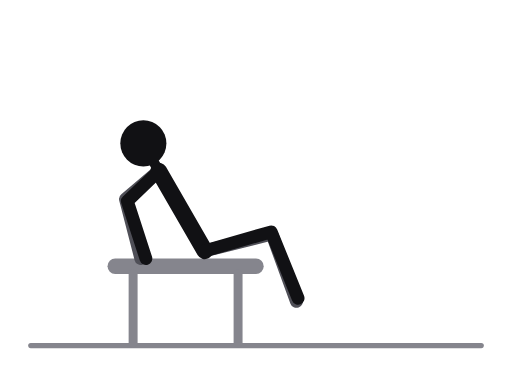
t = 0.00 s
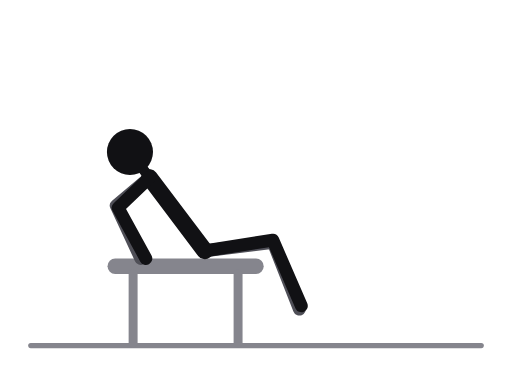
t = 0.31 s
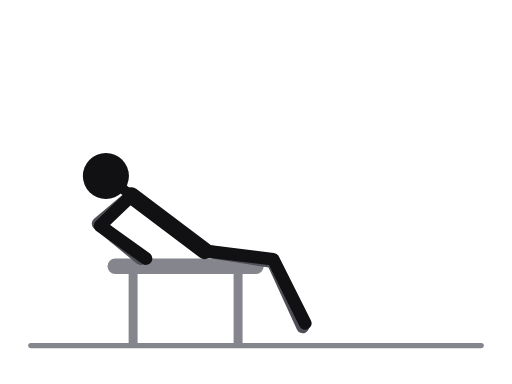
t = 0.69 s
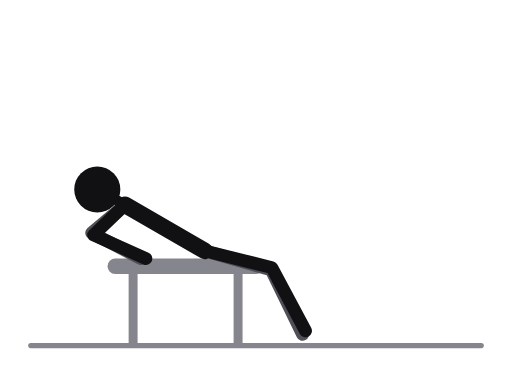
t = 1.00 s
t = 1.31 s: frame unchanged from t = 0.69 s, image omitted
t = 1.69 s: frame unchanged from t = 0.31 s, image omitted

The animated SVG that drew these frames (rendered in a browser with its animation timeline set to each time). Animation: 12 SMIL elements (animate=12); one cycle of 2.00 s, repeats indefinitely.

<svg xmlns="http://www.w3.org/2000/svg" viewBox="0 0 400 300" role="img" aria-label="Jackknife, supported on bench"><title>Jackknife, supported on bench</title><style>.ill-s-near{stroke:var(--ill-near,#111114)}.ill-f-near{fill:var(--ill-near,#111114)}.ill-s-far{stroke:var(--ill-far,#4F4F57)}.ill-f-far{fill:var(--ill-far,#4F4F57)}.ill-s-prop{stroke:var(--ill-prop,#85858D)}.ill-f-prop{fill:var(--ill-prop,#85858D)}.ill-s-floor{stroke:var(--ill-floor,#85858D)}.ill-f-floor{fill:var(--ill-floor,#85858D)}.ill-s-iron{stroke:var(--ill-iron,#77777F)}.ill-f-iron{fill:var(--ill-iron,#77777F)}.ill-s-ironin{stroke:var(--ill-ironin,#E6E6EA)}.ill-f-ironin{fill:var(--ill-ironin,#E6E6EA)}.ill-s-arrow{stroke:var(--ill-arrow,#008F45)}.ill-f-arrow{fill:var(--ill-arrow,#008F45)}@media (prefers-color-scheme:dark){svg{--ill-near:#F5F5F7;--ill-far:#BEBEC5;--ill-prop:#8E8E96;--ill-floor:#8E8E96;--ill-iron:#9E9EA6;--ill-ironin:#2A2A30;--ill-arrow:#3DFF8F;}}</style><g stroke-linecap="round" stroke-linejoin="round"><line class="ill-s-floor" x1="24" y1="270" x2="376" y2="270" stroke-width="4"/><line class="ill-s-prop" x1="90" y1="208" x2="200" y2="208" stroke-width="12"/><line class="ill-s-prop" x1="104" y1="214" x2="104" y2="268" stroke-width="7"/><line class="ill-s-prop" x1="186" y1="214" x2="186" y2="268" stroke-width="7"/><polyline class="ill-s-far" points="160,196 212.4,182.9 231.6,235.5" fill="none" stroke-width="10"><animate attributeName="points" values="160,196 212.4,182.9 231.6,235.5;160,196 213.2,187 233.2,239.3;160,196 214,196.9 235.9,248.4;160,196 212.9,206.9 236.7,257.6;160,196 211.9,210.9 236.4,261.2;160,196 212.9,206.9 236.7,257.6;160,196 214,196.9 235.9,248.4;160,196 213.2,187 233.2,239.3;160,196 212.4,182.9 231.6,235.5" keyTimes="0;0.125;0.25;0.375;0.5;0.625;0.75;0.875;1" dur="2.0s" repeatCount="indefinite"/></polyline><polyline class="ill-s-far" points="124,133.6 98,155.5 110,202" fill="none" stroke-width="10"><animate attributeName="points" values="124,133.6 98,155.5 110,202;119.3,136.6 93.3,158.5 110,202;109.1,145.1 83.1,167 110,202;100.6,155.3 74.6,177.2 110,202;97.6,160 71.6,181.9 110,202;100.6,155.3 74.6,177.2 110,202;109.1,145.1 83.1,167 110,202;119.3,136.6 93.3,158.5 110,202;124,133.6 98,155.5 110,202" keyTimes="0;0.125;0.25;0.375;0.5;0.625;0.75;0.875;1" dur="2.0s" repeatCount="indefinite"/></polyline><line class="ill-s-near" x1="124" y1="133.6" x2="160" y2="196" stroke-width="13"><animate attributeName="x1" values="124;119.3;109.1;100.6;97.6;100.6;109.1;119.3;124" keyTimes="0;0.125;0.25;0.375;0.5;0.625;0.75;0.875;1" dur="2.0s" repeatCount="indefinite"/><animate attributeName="y1" values="133.6;136.6;145.1;155.3;160;155.3;145.1;136.6;133.6" keyTimes="0;0.125;0.25;0.375;0.5;0.625;0.75;0.875;1" dur="2.0s" repeatCount="indefinite"/></line><line class="ill-s-near" x1="124" y1="133.6" x2="112" y2="112" stroke-width="8"><animate attributeName="x1" values="124;119.3;109.1;100.6;97.6;100.6;109.1;119.3;124" keyTimes="0;0.125;0.25;0.375;0.5;0.625;0.75;0.875;1" dur="2.0s" repeatCount="indefinite"/><animate attributeName="y1" values="133.6;136.6;145.1;155.3;160;155.3;145.1;136.6;133.6" keyTimes="0;0.125;0.25;0.375;0.5;0.625;0.75;0.875;1" dur="2.0s" repeatCount="indefinite"/><animate attributeName="x2" values="112;105;91;80;76;80;91;105;112" keyTimes="0;0.125;0.25;0.375;0.5;0.625;0.75;0.875;1" dur="2.0s" repeatCount="indefinite"/><animate attributeName="y2" values="112;116;127;141;148;141;127;116;112" keyTimes="0;0.125;0.25;0.375;0.5;0.625;0.75;0.875;1" dur="2.0s" repeatCount="indefinite"/></line><polyline class="ill-s-near" points="160,196 211.9,181.1 232.9,233" fill="none" stroke-width="10"><animate attributeName="points" values="160,196 211.9,181.1 232.9,233;160,196 212.9,185.1 234.7,236.7;160,196 214,195.1 237.7,245.9;160,196 213.2,205 238.7,254.8;160,196 212.4,209.1 238.7,258.5;160,196 213.2,205 238.7,254.8;160,196 214,195.1 237.7,245.9;160,196 212.9,185.1 234.7,236.7;160,196 211.9,181.1 232.9,233" keyTimes="0;0.125;0.25;0.375;0.5;0.625;0.75;0.875;1" dur="2.0s" repeatCount="indefinite"/></polyline><polyline class="ill-s-near" points="124,133.6 99.5,157.2 114,202" fill="none" stroke-width="10"><animate attributeName="points" values="124,133.6 99.5,157.2 114,202;119.3,136.6 94.8,160.2 114,202;109.1,145.1 84.6,168.7 114,202;100.6,155.3 76.1,178.9 114,202;97.6,160 73.1,183.6 114,202;100.6,155.3 76.1,178.9 114,202;109.1,145.1 84.6,168.7 114,202;119.3,136.6 94.8,160.2 114,202;124,133.6 99.5,157.2 114,202" keyTimes="0;0.125;0.25;0.375;0.5;0.625;0.75;0.875;1" dur="2.0s" repeatCount="indefinite"/></polyline><circle class="ill-f-near" cx="112" cy="112" r="18"><animate attributeName="cx" values="112;105;91;80;76;80;91;105;112" keyTimes="0;0.125;0.25;0.375;0.5;0.625;0.75;0.875;1" dur="2.0s" repeatCount="indefinite"/><animate attributeName="cy" values="112;116;127;141;148;141;127;116;112" keyTimes="0;0.125;0.25;0.375;0.5;0.625;0.75;0.875;1" dur="2.0s" repeatCount="indefinite"/></circle></g></svg>
